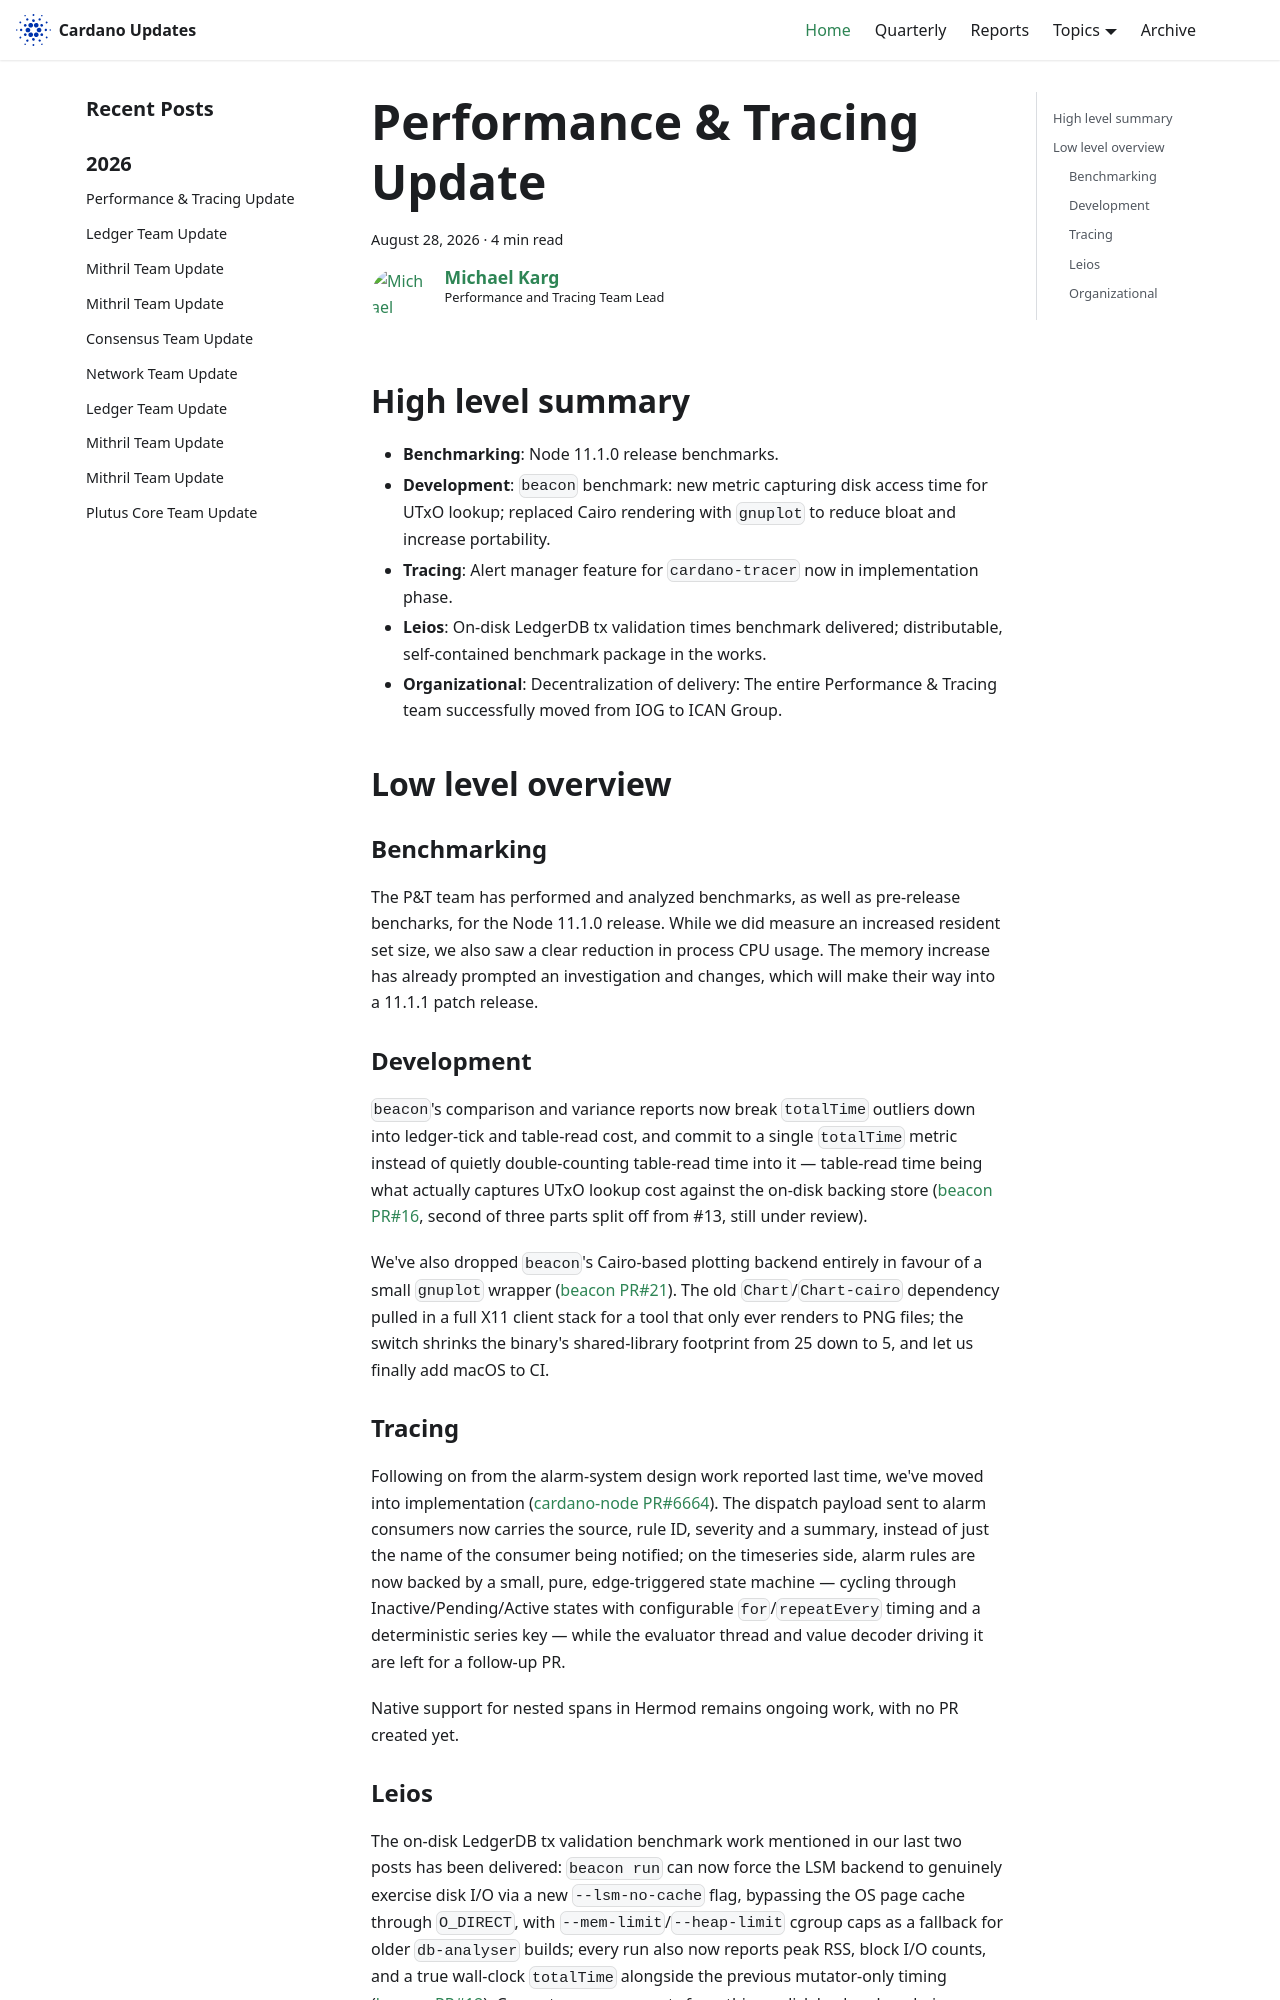

repository: IntersectMBO/cardano-updates · page: 2026-08-28-performance-and-tracing/index.html · generator: docusaurus

---
title: Performance & Tracing Update
slug: 2026-08-28-performance-and-tracing
authors: mgmeier
tags: [performance-tracing]
hide_table_of_contents: false
---

## High level summary

* **Benchmarking**: Node 11.1.0 release benchmarks.
* **Development**: `beacon` benchmark: new metric capturing disk access time for UTxO lookup; replaced Cairo rendering with `gnuplot` to reduce bloat and increase portability.
* **Tracing**: Alert manager feature for `cardano-tracer` now in implementation phase.
* **Leios**: On-disk LedgerDB tx validation times benchmark delivered; distributable, self-contained benchmark package in the works.
* **Organizational**: Decentralization of delivery: The entire Performance & Tracing team successfully moved from IOG to ICAN Group.


## Low level overview

### Benchmarking

The P&T team has performed and analyzed benchmarks, as well as pre-release bencharks, for the Node 11.1.0 release. While we did measure an increased resident set size, we also saw a clear reduction in process CPU usage. The memory increase
has already prompted an investigation and changes, which will make their way into a 11.1.1 patch release.

### Development

`beacon`'s comparison and variance reports now break `totalTime` outliers down into ledger-tick and table-read cost, and commit to a single `totalTime` metric instead of quietly double-counting table-read time into it — table-read time being what actually captures UTxO lookup cost against the on-disk backing store ([beacon PR#16], second of three parts split off from #13, still under review).  

We've also dropped `beacon`'s Cairo-based plotting backend entirely in favour of a small `gnuplot` wrapper ([beacon PR#21]). The old `Chart`/`Chart-cairo` dependency pulled in a full X11 client stack for a tool that only ever renders to PNG files; the switch shrinks the binary's shared-library footprint from 25 down to 5, and let us finally add macOS to CI.  

### Tracing

Following on from the alarm-system design work reported last time, we've moved into implementation ([cardano-node PR#6664]). The dispatch payload sent to alarm consumers now carries the source, rule ID, severity and a summary, instead of just the name of the consumer being notified; on the timeseries side, alarm rules are now backed by a small, pure, edge-triggered state machine — cycling through Inactive/Pending/Active states with configurable `for`/`repeatEvery` timing and a deterministic series key — while the evaluator thread and value decoder driving it are left for a follow-up PR.  

Native support for nested spans in Hermod remains ongoing work, with no PR created yet.
